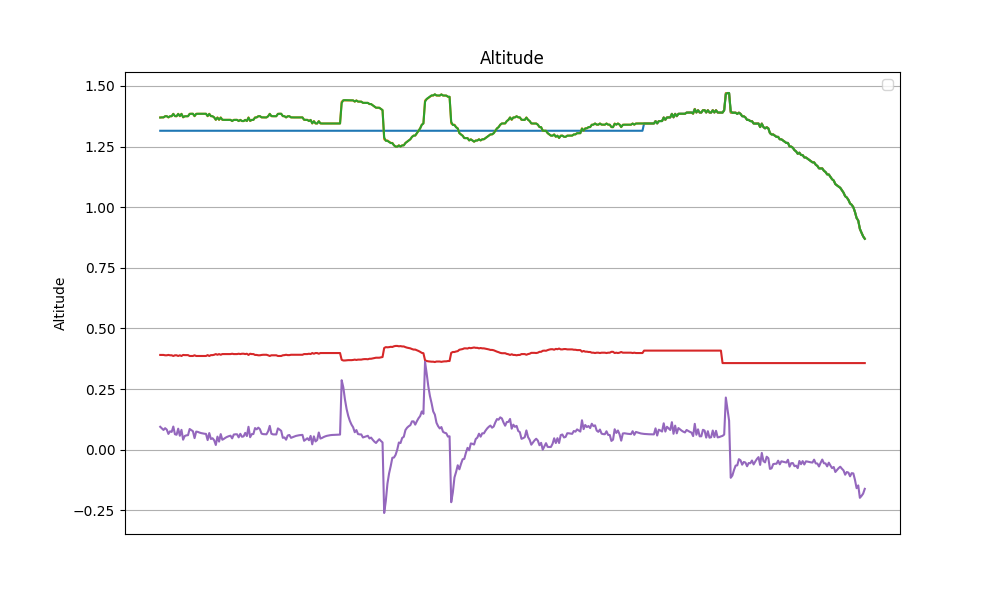

The file beside this chart, header and first rows:
datetime, z_ref, z, z_hat, v_hat, alpha_1, alpha_0, tau
2024-04-09 18:49:52.379225, 1.37, 1.315, 1.369, 0.09447, 4.075, -1.665, 0.3907
2024-04-09 18:49:52.405685, 1.37, 1.315, 1.37, 0.088, 4.075, -1.665, 0.3907
2024-04-09 18:49:52.430490, 1.37, 1.315, 1.37, 0.08136, 4.075, -1.665, 0.3907
2024-04-09 18:49:52.453831, 1.375, 1.315, 1.375, 0.0888, 4.075, -1.665, 0.3893
2024-04-09 18:49:52.477689, 1.375, 1.315, 1.375, 0.08282, 4.075, -1.665, 0.3893
2024-04-09 18:49:52.502136, 1.37, 1.315, 1.37, 0.06505, 4.075, -1.665, 0.3907
2024-04-09 18:49:52.525468, 1.375, 1.315, 1.375, 0.07585, 4.075, -1.665, 0.3893
2024-04-09 18:49:52.549231, 1.375, 1.315, 1.375, 0.07329, 4.075, -1.665, 0.3893
2024-04-09 18:49:52.573510, 1.385, 1.315, 1.384, 0.09543, 4.075, -1.665, 0.3864
2024-04-09 18:49:52.597645, 1.375, 1.315, 1.376, 0.06382, 4.075, -1.665, 0.3893
2024-04-09 18:49:52.620975, 1.375, 1.315, 1.375, 0.06163, 4.075, -1.665, 0.3893
2024-04-09 18:49:52.644811, 1.385, 1.315, 1.384, 0.08669, 4.075, -1.665, 0.3864
2024-04-09 18:49:52.668564, 1.375, 1.315, 1.376, 0.05743, 4.075, -1.665, 0.3893
2024-04-09 18:49:52.692215, 1.385, 1.315, 1.384, 0.08186, 4.075, -1.665, 0.3864
2024-04-09 18:49:52.715480, 1.37, 1.315, 1.371, 0.04132, 4.074, -1.665, 0.3907
2024-04-09 18:49:52.739099, 1.375, 1.315, 1.375, 0.05661, 4.075, -1.665, 0.39
2024-04-09 18:49:52.764762, 1.375, 1.315, 1.375, 0.0591, 4.075, -1.665, 0.39
2024-04-09 18:49:52.788764, 1.375, 1.315, 1.375, 0.0599, 4.075, -1.665, 0.39
2024-04-09 18:49:52.813226, 1.385, 1.315, 1.384, 0.08529, 4.074, -1.664, 0.3864
2024-04-09 18:49:52.836692, 1.385, 1.315, 1.385, 0.08101, 4.074, -1.665, 0.3864
2024-04-09 18:49:52.860261, 1.385, 1.315, 1.385, 0.07626, 4.075, -1.665, 0.3864
2024-04-09 18:49:52.884741, 1.375, 1.315, 1.376, 0.04777, 4.076, -1.665, 0.3893
2024-04-09 18:49:52.908301, 1.385, 1.315, 1.384, 0.07464, 4.075, -1.665, 0.3864
2024-04-09 18:49:52.935149, 1.385, 1.315, 1.385, 0.07337, 4.075, -1.665, 0.3864
2024-04-09 18:49:52.959155, 1.385, 1.315, 1.385, 0.07069, 4.075, -1.665, 0.3864
2024-04-09 18:49:52.982569, 1.385, 1.315, 1.385, 0.06858, 4.075, -1.665, 0.3864
2024-04-09 18:49:53.006993, 1.385, 1.315, 1.385, 0.06703, 4.075, -1.665, 0.3864
2024-04-09 18:49:53.032015, 1.385, 1.315, 1.385, 0.0659, 4.075, -1.665, 0.3864
2024-04-09 18:49:53.055412, 1.385, 1.315, 1.385, 0.06508, 4.075, -1.665, 0.3864
2024-04-09 18:49:53.079250, 1.375, 1.315, 1.376, 0.03959, 4.075, -1.665, 0.39
2024-04-09 18:49:53.104590, 1.385, 1.315, 1.384, 0.06869, 4.075, -1.665, 0.3864
2024-04-09 18:49:53.128110, 1.375, 1.315, 1.376, 0.04415, 4.075, -1.665, 0.39
2024-04-09 18:49:53.151875, 1.375, 1.315, 1.375, 0.04728, 4.075, -1.665, 0.39
2024-04-09 18:49:53.176472, 1.37, 1.315, 1.37, 0.0389, 4.075, -1.665, 0.3914
2024-04-09 18:49:53.200981, 1.36, 1.315, 1.36, 0.01945, 4.075, -1.665, 0.3943
2024-04-09 18:49:53.224582, 1.37, 1.315, 1.369, 0.05392, 4.075, -1.665, 0.3914
2024-04-09 18:49:53.249389, 1.36, 1.315, 1.361, 0.03338, 4.075, -1.665, 0.3943
2024-04-09 18:49:53.274222, 1.37, 1.315, 1.369, 0.06433, 4.075, -1.665, 0.3914
2024-04-09 18:49:53.298787, 1.36, 1.315, 1.361, 0.04098, 4.075, -1.665, 0.3943
2024-04-09 18:49:53.323809, 1.36, 1.315, 1.36, 0.04498, 4.075, -1.665, 0.3943
2024-04-09 18:49:53.347335, 1.36, 1.315, 1.36, 0.04967, 4.075, -1.665, 0.3943
2024-04-09 18:49:53.371816, 1.36, 1.315, 1.36, 0.05324, 4.075, -1.665, 0.3943
2024-04-09 18:49:53.397287, 1.36, 1.315, 1.36, 0.05585, 4.075, -1.665, 0.3943
2024-04-09 18:49:53.426040, 1.36, 1.315, 1.36, 0.05775, 4.075, -1.665, 0.3943
2024-04-09 18:49:53.450363, 1.355, 1.315, 1.355, 0.0467, 4.075, -1.665, 0.3957
2024-04-09 18:49:53.474269, 1.36, 1.315, 1.36, 0.06248, 4.075, -1.665, 0.3943
2024-04-09 18:49:53.498148, 1.36, 1.315, 1.36, 0.06355, 4.075, -1.665, 0.3943
2024-04-09 18:49:53.523588, 1.36, 1.315, 1.36, 0.06344, 4.075, -1.665, 0.3943
2024-04-09 18:49:53.547115, 1.355, 1.315, 1.355, 0.05085, 4.075, -1.665, 0.3957
2024-04-09 18:49:53.570349, 1.36, 1.315, 1.36, 0.0655, 4.075, -1.665, 0.3943
2024-04-09 18:49:53.594543, 1.355, 1.315, 1.355, 0.05331, 4.075, -1.665, 0.3957
2024-04-09 18:49:53.618018, 1.355, 1.315, 1.355, 0.05493, 4.075, -1.665, 0.3957
2024-04-09 18:49:53.641285, 1.36, 1.315, 1.36, 0.06945, 4.075, -1.665, 0.3943
2024-04-09 18:49:53.665556, 1.355, 1.315, 1.355, 0.05626, 4.075, -1.665, 0.3957
2024-04-09 18:49:53.689768, 1.37, 1.315, 1.369, 0.09442, 4.075, -1.665, 0.3907
2024-04-09 18:49:53.713761, 1.355, 1.315, 1.356, 0.05161, 4.075, -1.665, 0.3957
2024-04-09 18:49:53.737297, 1.36, 1.315, 1.36, 0.06421, 4.075, -1.665, 0.3943
2024-04-09 18:49:53.761854, 1.36, 1.315, 1.36, 0.06465, 4.075, -1.665, 0.3943
2024-04-09 18:49:53.787369, 1.37, 1.315, 1.369, 0.08913, 4.075, -1.665, 0.3907
2024-04-09 18:49:53.815602, 1.37, 1.315, 1.37, 0.08411, 4.075, -1.665, 0.3907
... 372 more rows
